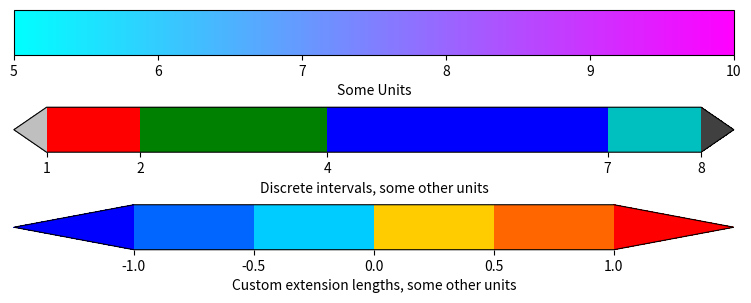

Here is the Python script that generated this plot:
#!/usr/bin/env python
# -*- coding: utf-8 -*-

__author__ = 'qiudebo'

import matplotlib.pyplot as plt
import matplotlib as mpl


if __name__ == '__main__':
    fig = plt.figure(figsize=(8, 3))

    #  *rect* [*left*, *bottom*, *width*,*height*]
    ax1 = fig.add_axes([0.05, 0.80, 0.9, 0.15])
    ax2 = fig.add_axes([0.05, 0.475, 0.9, 0.15])
    ax3 = fig.add_axes([0.05, 0.15, 0.9, 0.15])

    cmap = mpl.cm.cool

    norm = mpl.colors.Normalize(vmin=5, vmax=10)

    cb1 = mpl.colorbar.ColorbarBase(ax1, cmap=cmap,
                                    norm=norm,
                                    orientation='horizontal')
    cb1.set_label('Some Units')
    cmap = mpl.colors.ListedColormap(['r', 'g', 'b', 'c'])
    cmap.set_over('0.25')
    cmap.set_under('0.75')

    bounds = [1, 2, 4, 7, 8]
    norm = mpl.colors.BoundaryNorm(bounds, cmap.N)
    cb2 = mpl.colorbar.ColorbarBase(ax2, cmap=cmap,
                                    norm=norm,
                                    # to use 'extend', you must
                                    # specify two extra boundaries:
                                    boundaries=[0] + bounds + [13],
                                    extend='both',
                                    ticks=bounds,  # optional
                                    spacing='proportional',
                                    orientation='horizontal')
    cb2.set_label('Discrete intervals, some other units')

    cmap = mpl.colors.ListedColormap([[0., .4, 1.], [0., .8, 1.],
                                      [1., .8, 0.], [1., .4, 0.]])
    cmap.set_over((1., 0., 0.))
    cmap.set_under((0., 0., 1.))

    bounds = [-1., -.5, 0., .5, 1.]
    norm = mpl.colors.BoundaryNorm(bounds, cmap.N)
    cb3 = mpl.colorbar.ColorbarBase(ax3, cmap=cmap,
                                    norm=norm,
                                    boundaries=[-10] + bounds + [10],
                                    extend='both',
                                    # Make the length of each extension
                                    # the same as the length of the
                                    # interior colors:
                                    extendfrac='auto',
                                    ticks=bounds,
                                    spacing='uniform',
                                    orientation='horizontal')
    cb3.set_label('Custom extension lengths, some other units')

    plt.show()